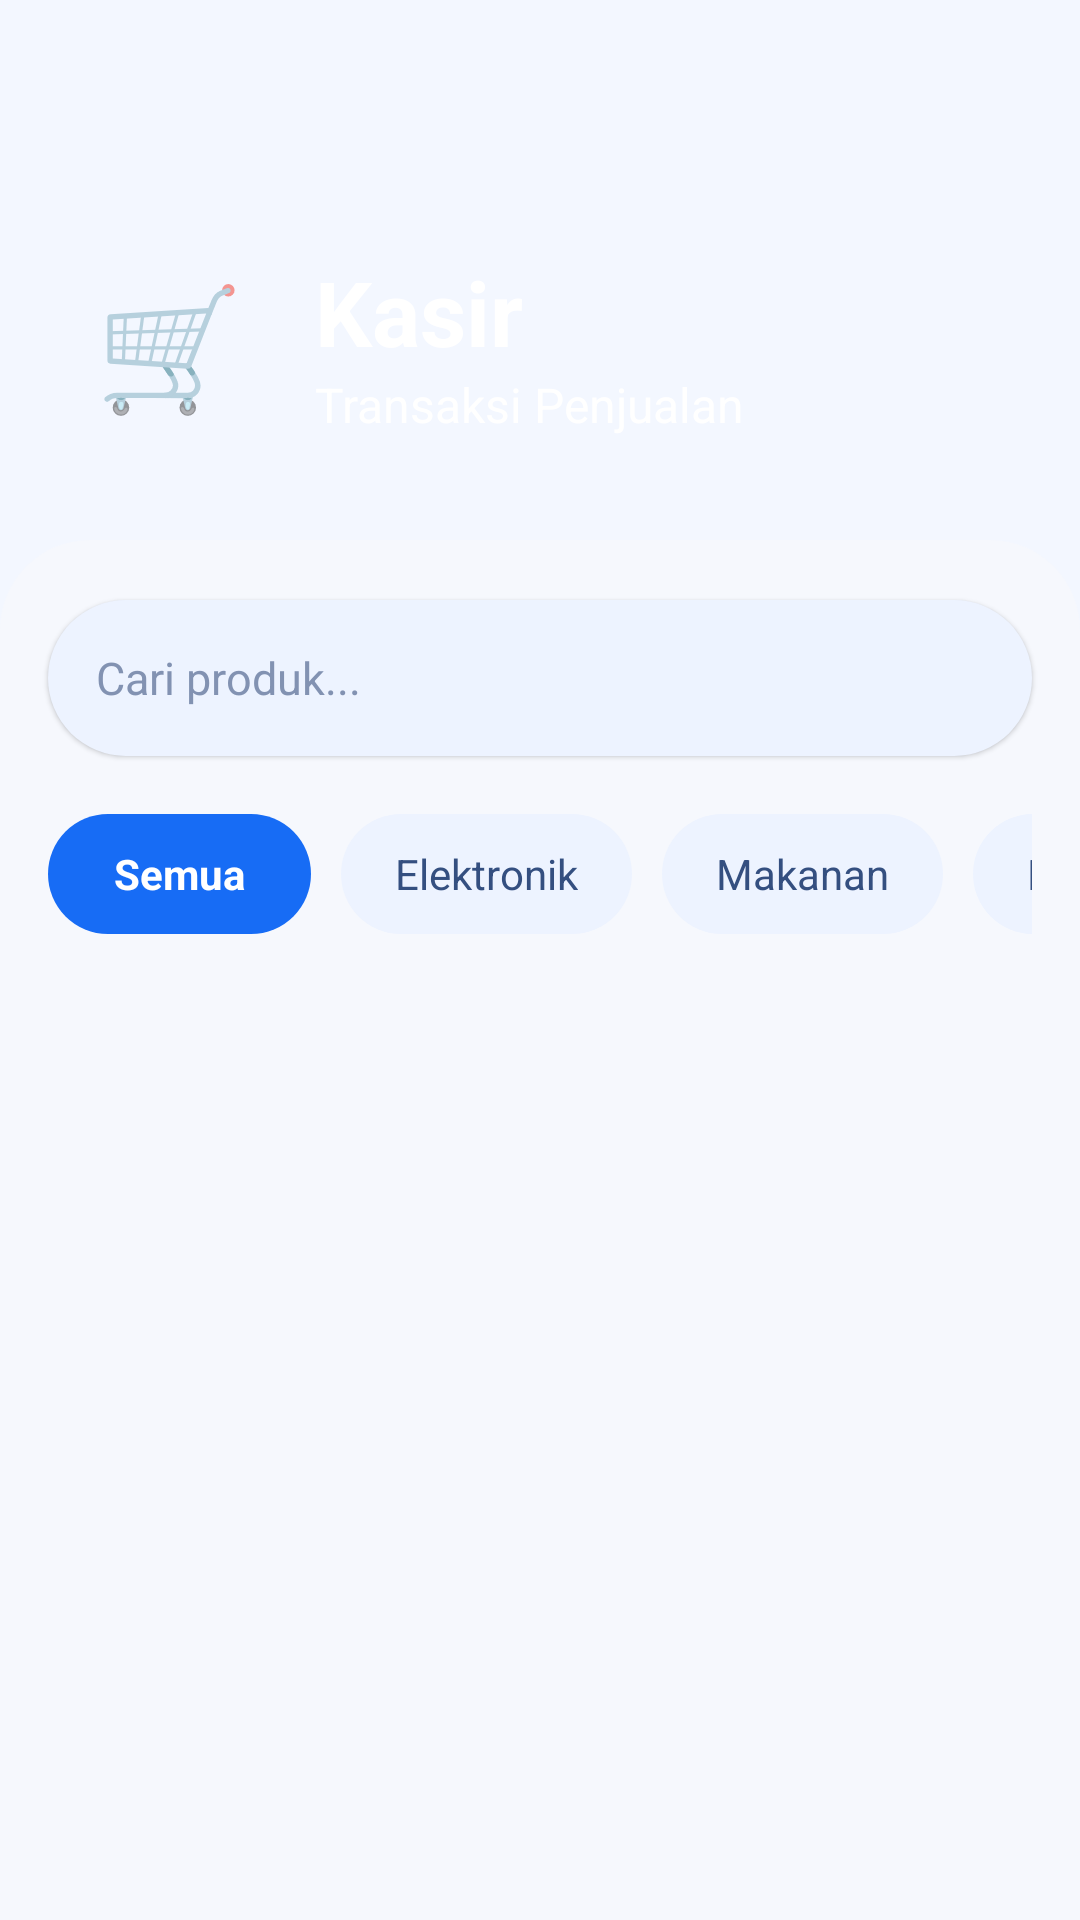

Layout XML and referenced resources for this Android screen:
<!-- AndroidManifest.xml: application theme Theme.StoreApp -->
<!-- res/layout/fragment_kasir.xml -->
<?xml version="1.0" encoding="utf-8"?>
<FrameLayout
    xmlns:android="http://schemas.android.com/apk/res/android"
    xmlns:app="http://schemas.android.com/apk/res-auto"
    android:layout_width="match_parent"
    android:layout_height="match_parent"
    android:background="#F3F7FF">

    
    <LinearLayout
        android:layout_width="match_parent"
        android:layout_height="215dp"
        android:background="@drawable/bg_kasir_header"
        android:orientation="vertical"
        android:gravity="center_vertical"
        android:paddingStart="24dp"
        android:paddingEnd="24dp"
        android:paddingTop="15dp">

        <LinearLayout
            android:layout_width="match_parent"
            android:layout_height="wrap_content"
            android:gravity="center_vertical"
            android:orientation="horizontal">

            
            
            <TextView
                android:layout_width="65dp"
                android:layout_height="65dp"
                android:gravity="center"
                android:text="🛒"
                android:textSize="40sp"/>

            <LinearLayout
                android:layout_width="wrap_content"
                android:layout_height="wrap_content"
                android:orientation="vertical"
                android:layout_marginStart="16dp">

                <TextView
                    android:layout_width="wrap_content"
                    android:layout_height="wrap_content"
                    android:text="Kasir"
                    android:textColor="#FFFFFF"
                    android:textSize="30sp"
                    android:textStyle="bold"/>

                <TextView
                    android:layout_width="wrap_content"
                    android:layout_height="wrap_content"
                    android:text="Transaksi Penjualan"
                    android:textColor="#FFFFFF"
                    android:textSize="16sp"/>

            </LinearLayout>
        </LinearLayout>
    </LinearLayout>

    
    <LinearLayout
        android:layout_width="match_parent"
        android:layout_height="match_parent"
        android:layout_marginTop="180dp"
        android:background="@drawable/bg_profile_panel"
        android:orientation="vertical"
        android:paddingStart="16dp"
        android:paddingEnd="16dp"
        android:paddingTop="20dp"
        android:clipToPadding="false">

        
        <EditText
            android:id="@+id/edtCariProdukKasir"
            android:layout_width="match_parent"
            android:layout_height="52dp"
            android:background="@drawable/bg_kasir_search"
            android:drawableStart="@drawable/outline_search_24"
            android:drawablePadding="12dp"
            android:hint="Cari produk..."
            android:paddingStart="16dp"
            android:paddingEnd="16dp"
            android:textSize="15sp"
            android:textColor="#102D5A"
            android:textColorHint="#8292B2"
            android:singleLine="true"
            android:inputType="text"
            android:elevation="1dp"/>

        
        <HorizontalScrollView
            android:layout_width="match_parent"
            android:layout_height="55dp"
            android:layout_marginTop="12dp"
            android:scrollbars="none"
            android:fillViewport="false">

            <LinearLayout
                android:layout_width="wrap_content"
                android:layout_height="match_parent"
                android:gravity="center_vertical"
                android:orientation="horizontal">

                <TextView
                    android:id="@+id/btnKategoriSemua"
                    android:layout_width="wrap_content"
                    android:layout_height="40dp"
                    android:background="@drawable/bg_kasir_chip_active"
                    android:gravity="center"
                    android:paddingHorizontal="22dp"
                    android:text="Semua"
                    android:textColor="#FFFFFF"
                    android:textStyle="bold"
                    android:textSize="14sp"/>

                <TextView
                    android:id="@+id/btnKategoriElektronik"
                    android:layout_width="wrap_content"
                    android:layout_height="40dp"
                    android:layout_marginStart="10dp"
                    android:background="@drawable/bg_kasir_chip"
                    android:gravity="center"
                    android:paddingHorizontal="18dp"
                    android:text="Elektronik"
                    android:textColor="#344F80"
                    android:textSize="14sp"/>

                <TextView
                    android:id="@+id/btnKategoriMakanan"
                    android:layout_width="wrap_content"
                    android:layout_height="40dp"
                    android:layout_marginStart="10dp"
                    android:background="@drawable/bg_kasir_chip"
                    android:gravity="center"
                    android:paddingHorizontal="18dp"
                    android:text="Makanan"
                    android:textColor="#344F80"
                    android:textSize="14sp"/>

                <TextView
                    android:id="@+id/btnKategoriMinuman"
                    android:layout_width="wrap_content"
                    android:layout_height="40dp"
                    android:layout_marginStart="10dp"
                    android:background="@drawable/bg_kasir_chip"
                    android:gravity="center"
                    android:paddingHorizontal="18dp"
                    android:text="Minuman"
                    android:textColor="#344F80"
                    android:textSize="14sp"/>

                <TextView
                    android:id="@+id/btnKategoriLainnya"
                    android:layout_width="wrap_content"
                    android:layout_height="40dp"
                    android:layout_marginStart="10dp"
                    android:background="@drawable/bg_kasir_chip"
                    android:gravity="center"
                    android:paddingHorizontal="18dp"
                    android:text="Lainnya"
                    android:textColor="#344F80"
                    android:textSize="14sp"/>

            </LinearLayout>
        </HorizontalScrollView>

        
        <androidx.recyclerview.widget.RecyclerView
            android:id="@+id/rvProdukKasir"
            android:layout_width="match_parent"
            android:layout_height="0dp"
            android:layout_weight="1"
            android:layout_marginTop="10dp"
            android:clipToPadding="false"
            android:paddingBottom="15dp"
            android:scrollbars="none"
            app:layoutManager="androidx.recyclerview.widget.GridLayoutManager"/>

    </LinearLayout>

</FrameLayout>
<!-- resources referenced by this layout -->
<resources>
  <!-- drawable bg_kasir_chip (drawable) -->
  <?xml version="1.0" encoding="utf-8"?>
  <shape xmlns:android="http://schemas.android.com/apk/res/android">
      <solid android:color="#EDF3FF"/>
      <corners android:radius="25dp"/>
  </shape>
  <!-- drawable bg_kasir_chip_active (drawable) -->
  <?xml version="1.0" encoding="utf-8"?>
  <shape xmlns:android="http://schemas.android.com/apk/res/android">
      <solid android:color="#176CF5"/>
      <corners android:radius="25dp"/>
  </shape>
  <!-- drawable bg_kasir_search (drawable) -->
  <?xml version="1.0" encoding="utf-8"?>
  <shape xmlns:android="http://schemas.android.com/apk/res/android">
      <solid android:color="#EDF3FF"/>
      <corners android:radius="28dp"/>
  </shape>
  <!-- drawable bg_profile_panel (drawable) -->
  <?xml version="1.0" encoding="utf-8"?>
  <shape xmlns:android="http://schemas.android.com/apk/res/android">
      <solid android:color="#F6F8FD"/>
      <corners
          android:topLeftRadius="30dp"
          android:topRightRadius="30dp"/>
  </shape>
  <style name="Theme.StoreApp" parent="Base.Theme.StoreApp" />
  <style name="Base.Theme.StoreApp" parent="Theme.MaterialComponents.DayNight.NoActionBar">
          
          <item name="colorPrimary">@color/Azure</item>
          <item name="colorPrimaryVariant">@color/Azure</item>
          <item name="colorOnPrimary">@color/white</item>
          
          <item name="colorSecondary">@color/teal_200</item>
          <item name="colorSecondaryVariant">@color/teal_700</item>
          <item name="colorOnSecondary">@color/black</item>
          
          <item name="android:statusBarColor">?attr/colorPrimaryVariant</item>
          
      </style>
  <color name="Azure">#0080FF</color>
  <color name="white">#FFFFFFFF</color>
  <color name="teal_200">#FF03DAC5</color>
  <color name="teal_700">#FF018786</color>
  <color name="black">#FF000000</color>
</resources>
